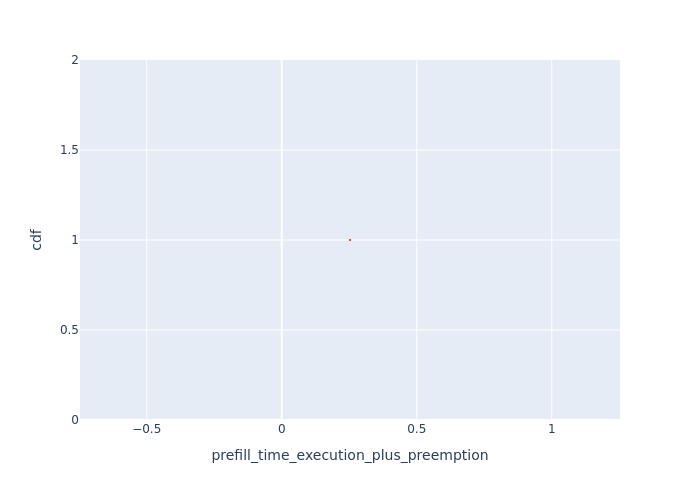

Data behind this chart, as committed beside it:
Request Id, prefill_time_execution_plus_preemption, cdf
0_0, 0.2529, 1.0
